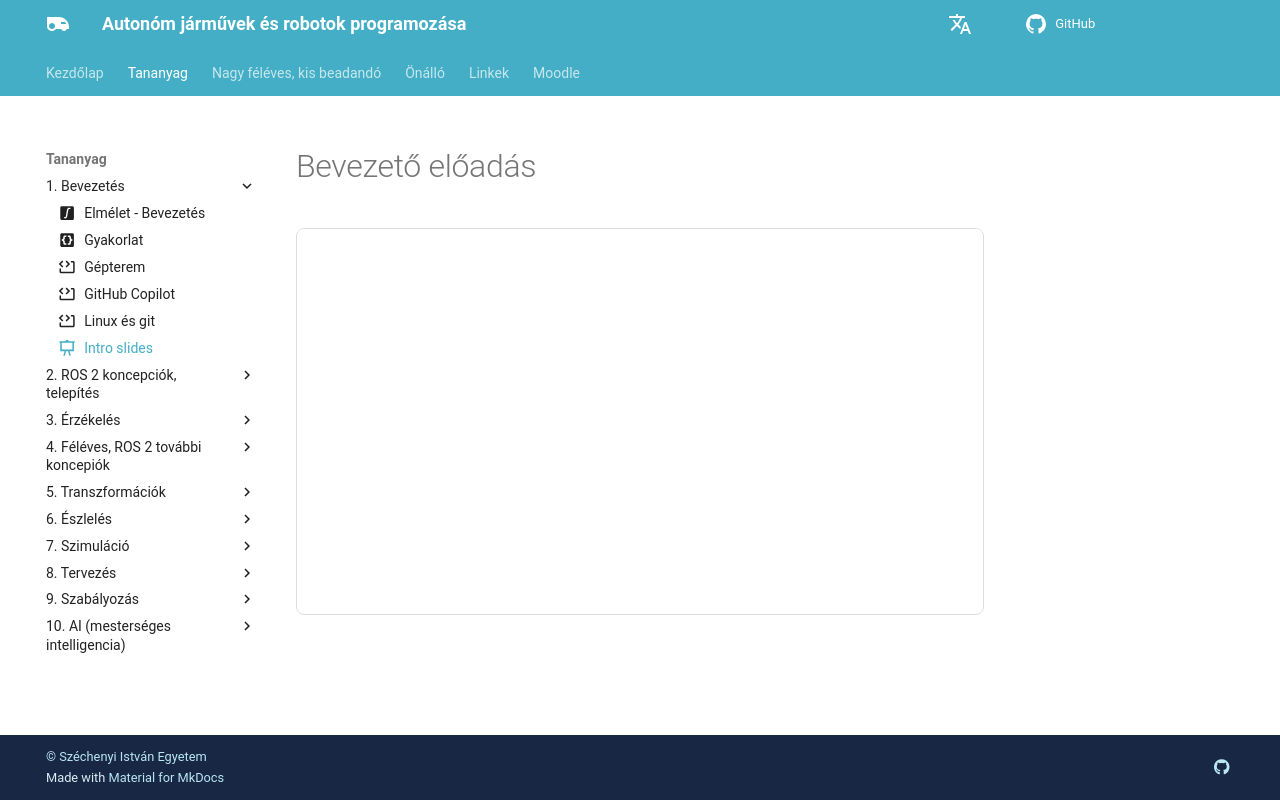

repository: sze-info/ajr · page: bevezetes/slides/slides_intro/index.html · generator: mkdocs

---
layout: default
title: Intro slides
icon: material/presentation
---

# Bevezető előadás


```slides
title: NN Presentation
url_stub: overview1
nav:
  - intro/01_overview.md
  - intro/02_overview.md
  - intro/03_overview.md
  - intro/04_overview.md
  - intro/05_overview.md
  - intro/waymo.md
  - intro/zoox.md
  - intro/sze_perception.md
  - intro/sze_planning.md
```
